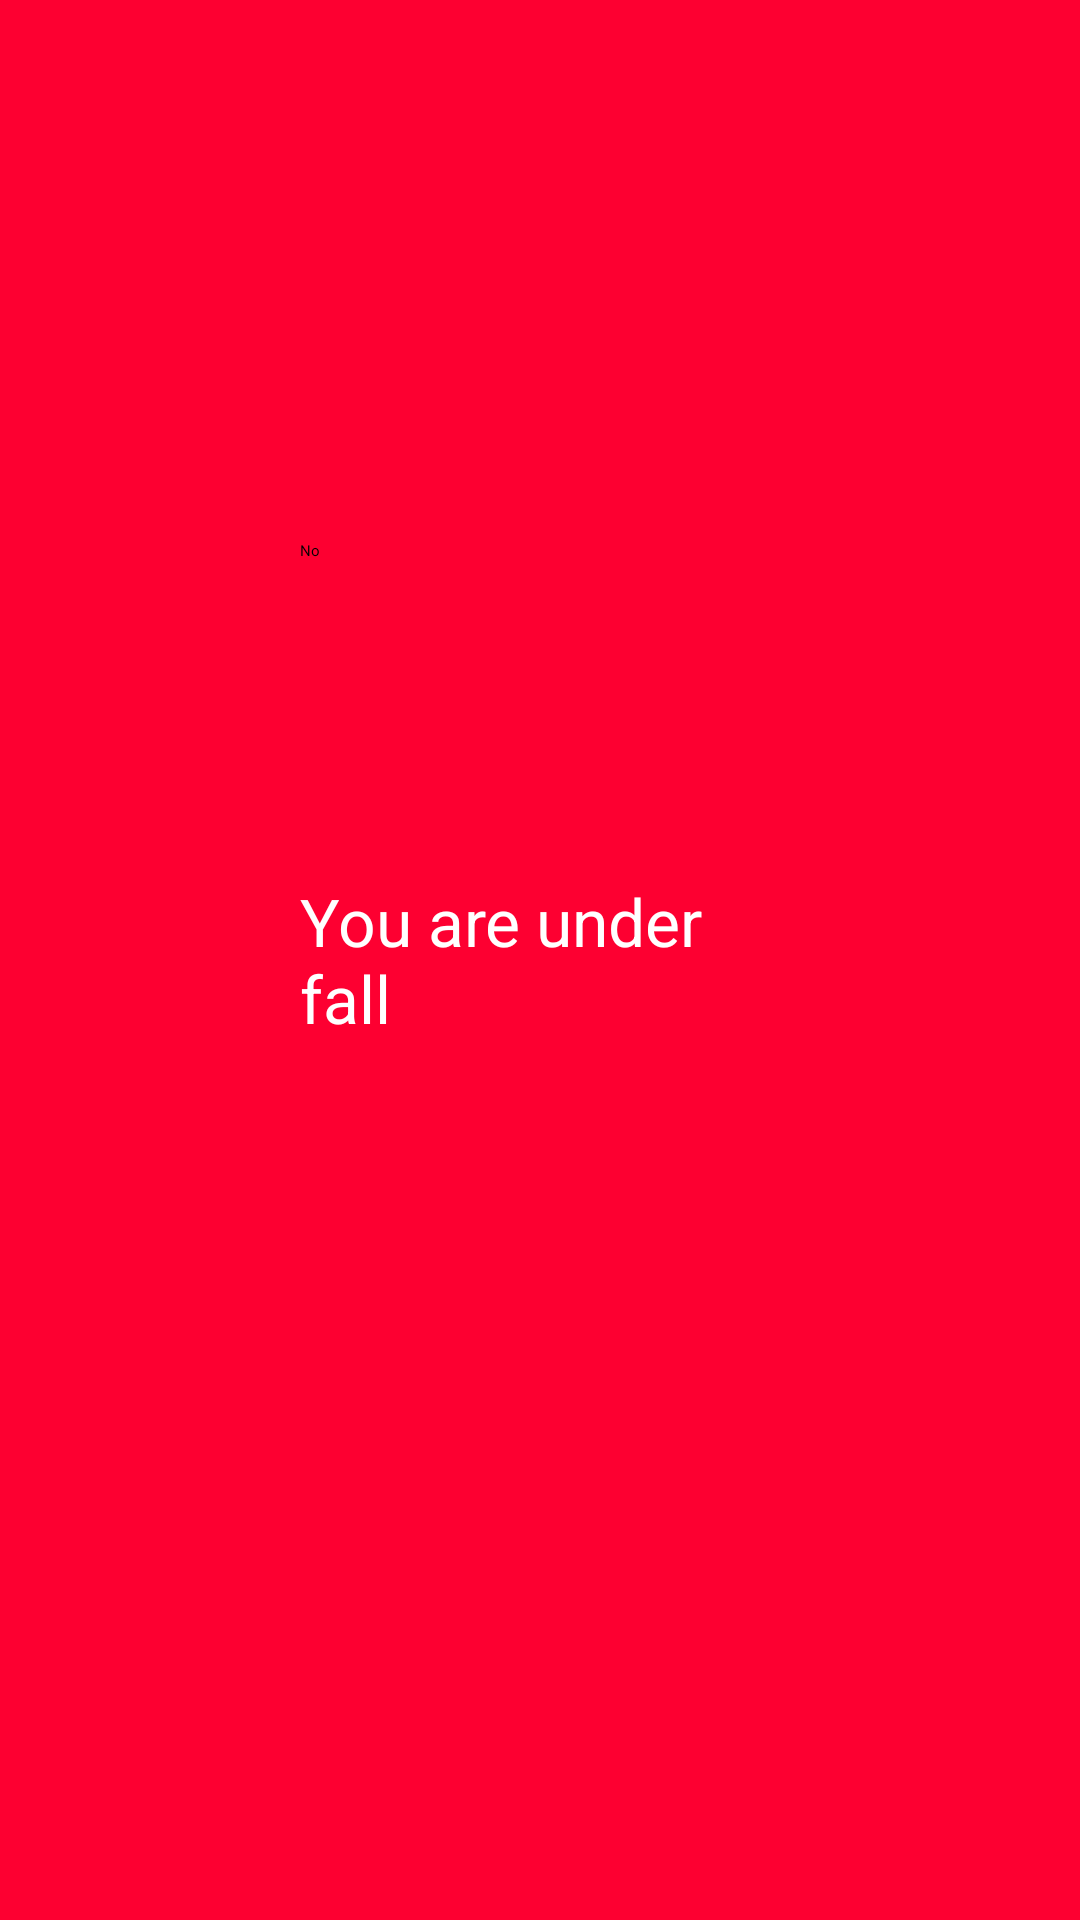

Reconstruct the res/layout file that produces this screen, plus the resources it refers to.
<!-- AndroidManifest.xml: application theme Theme.Proiect_java -->
<!-- res/layout/popup_window.xml -->
<?xml version="1.0" encoding="utf-8"?>
<RelativeLayout xmlns:android="http://schemas.android.com/apk/res/android"
    android:layout_width="wrap_content"
    android:layout_height="wrap_content"
    android:background="#FD0031">

    <TextView
        android:id="@+id/textView"
        android:layout_width="wrap_content"
        android:layout_height="wrap_content"
        android:layout_centerInParent="true"
        android:layout_marginStart="100dp"
        android:layout_marginTop="0dp"
        android:layout_marginEnd="100dp"
        android:layout_marginBottom="0dp"
        android:text="@string/you_are_under_fall"
        android:textColor="@color/white"
        android:textSize="22sp" />

    <Button
        android:id="@+id/button2"
        android:layout_width="wrap_content"
        android:layout_height="wrap_content"
        android:layout_marginStart="100dp"
        android:layout_marginTop="180dp"
        android:layout_marginEnd="100dp"
        android:layout_marginBottom="0dp"
        android:text="@string/no" />

</RelativeLayout>
<!-- resources referenced by this layout -->
<resources>
  <color name="white">#FFFFFFFF</color>
  <string name="no">No</string>
  <string name="you_are_under_fall">You are under fall</string>
</resources>
